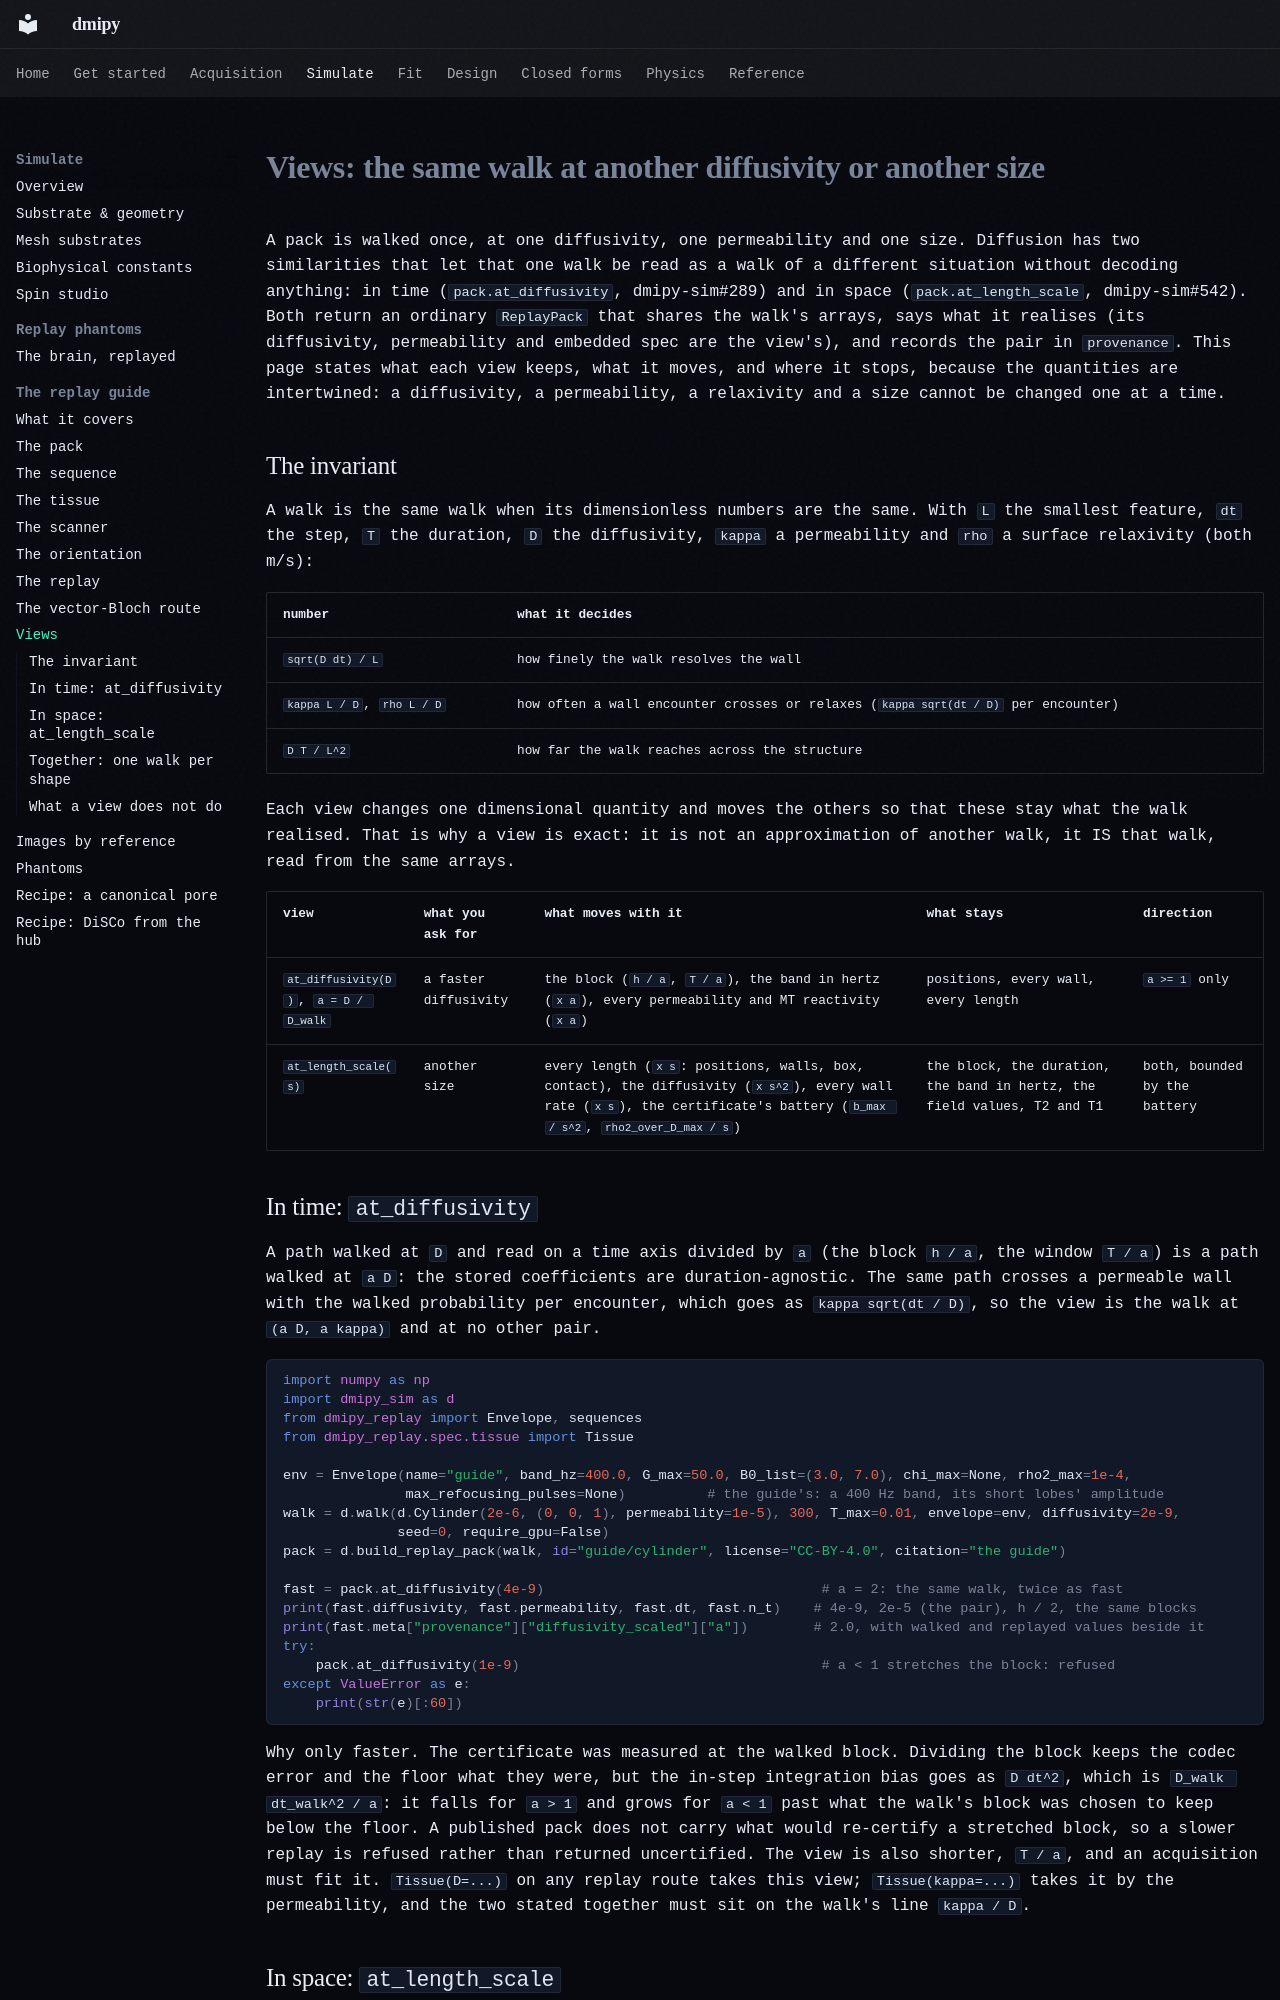

repository: dmrai-lab/dmipy · page: replay/views/index.html · generator: mkdocs

<!-- generated by tools/gen_replay_guide.py from dmrai-lab/dmipy-sim@15f805f5cc99 docs/replay-guide; edit it there -->
# Views: the same walk at another diffusivity or another size

A pack is walked once, at one diffusivity, one permeability and one size. Diffusion has two similarities that let
that one walk be read as a walk of a different situation without decoding anything: in time (`pack.at_diffusivity`,
dmipy-sim#289) and in space (`pack.at_length_scale`, dmipy-sim#542). Both return an ordinary `ReplayPack` that
shares the walk's arrays, says what it realises (its diffusivity, permeability and embedded spec are the view's),
and records the pair in `provenance`. This page states what each view keeps, what it moves, and where it stops,
because the quantities are intertwined: a diffusivity, a permeability, a relaxivity and a size cannot be changed one
at a time.

## The invariant

A walk is the same walk when its dimensionless numbers are the same. With `L` the smallest feature, `dt` the step,
`T` the duration, `D` the diffusivity, `kappa` a permeability and `rho` a surface relaxivity (both m/s):

| number | what it decides |
|---|---|
| `sqrt(D dt) / L` | how finely the walk resolves the wall |
| `kappa L / D`, `rho L / D` | how often a wall encounter crosses or relaxes (`kappa sqrt(dt / D)` per encounter) |
| `D T / L^2` | how far the walk reaches across the structure |

Each view changes one dimensional quantity and moves the others so that these stay what the walk realised. That is
why a view is exact: it is not an approximation of another walk, it IS that walk, read from the same arrays.

| view | what you ask for | what moves with it | what stays | direction |
|---|---|---|---|---|
| `at_diffusivity(D)`, `a = D / D_walk` | a faster diffusivity | the block (`h / a`, `T / a`), the band in hertz (`x a`), every permeability and MT reactivity (`x a`) | positions, every wall, every length | `a >= 1` only |
| `at_length_scale(s)` | another size | every length (`x s`: positions, walls, box, contact), the diffusivity (`x s^2`), every wall rate (`x s`), the certificate's battery (`b_max / s^2`, `rho2_over_D_max / s`) | the block, the duration, the band in hertz, the field values, T2 and T1 | both, bounded by the battery |

## In time: `at_diffusivity`

A path walked at `D` and read on a time axis divided by `a` (the block `h / a`, the window `T / a`) is a path walked at `a D`: the stored coefficients are
duration-agnostic. The same path crosses a permeable wall with the walked probability per encounter, which goes as
`kappa sqrt(dt / D)`, so the view is the walk at `(a D, a kappa)` and at no other pair.

```python
import numpy as np
import dmipy_sim as d
from dmipy_replay import Envelope, sequences
from dmipy_replay.spec.tissue import Tissue

env = Envelope(name="guide", band_hz=400.0, G_max=50.0, B0_list=(3.0, 7.0), chi_max=None, rho2_max=1e-4,
               max_refocusing_pulses=None)          # the guide's: a 400 Hz band, its short lobes' amplitude
walk = d.walk(d.Cylinder(2e-6, (0, 0, 1), permeability=1e-5), 300, T_max=0.01, envelope=env, diffusivity=2e-9,
              seed=0, require_gpu=False)
pack = d.build_replay_pack(walk, id="guide/cylinder", license="CC-BY-4.0", citation="the guide")

fast = pack.at_diffusivity(4e-9)                                  # a = 2: the same walk, twice as fast
print(fast.diffusivity, fast.permeability, fast.dt, fast.n_t)    # 4e-9, 2e-5 (the pair), h / 2, the same blocks
print(fast.meta["provenance"]["diffusivity_scaled"]["a"])        # 2.0, with walked and replayed values beside it
try:
    pack.at_diffusivity(1e-9)                                     # a < 1 stretches the block: refused
except ValueError as e:
    print(str(e)[:60])
```

Why only faster. The certificate was measured at the walked block. Dividing the block keeps the codec error and the
floor what they were, but the in-step integration bias goes as `D dt^2`, which is `D_walk dt_walk^2 / a`: it falls
for `a > 1` and grows for `a < 1` past what the walk's block was chosen to keep below the floor. A published
pack does not carry what would re-certify a stretched block, so a slower replay is refused rather than returned
uncertified. The view is also shorter, `T / a`, and an acquisition must fit it. `Tissue(D=...)` on any replay route
takes this view; `Tissue(kappa=...)` takes it by the permeability, and the two stated together must sit on the
walk's line `kappa / D`.
